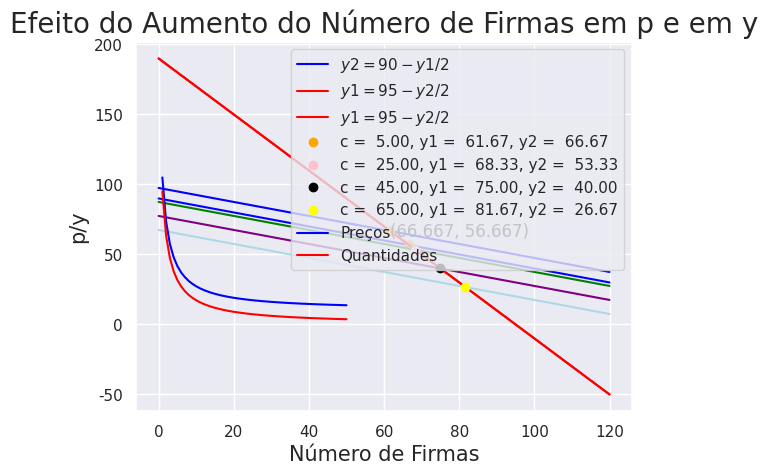

The script that saved this image:
# -*- coding: utf-8 -*-
"""
Created on Mon Dec  6 22:26:07 2021

[redacted]

Modelo de Cournot - Oligopolio
"""
import numpy as np
import matplotlib.pyplot as plt
import seaborn as sns
sns.set()

def modelo_cournot_analitico(intr_dem, inc_dem, intr_c1, inc_c1, intr_c2, inc_c2):
    
    y1 = (intr_dem + inc_c2 - 2 * inc_c1) / (3 * inc_dem)
    
    y2 = (intr_dem - inc_dem * y1 - inc_c2) / 2 * inc_dem
    
    return y1, y2


def modelo_cournot_duo_alglin(intr_dem, inc_dem, intr_c1,
                          inc_c1, intr_c2, inc_c2):
    
    # Criando a matriz de coeficientes
    
    mat_coef = np.array([[1, 0.5],
                         [0.5, 1]])
    
    # Calculando a matriz inversa
    
    assert np.linalg.det(mat_coef) != 0
    
    inv_matcoef = np.linalg.inv(mat_coef)
    
    # Criando vetor dos resultados
    
    vec_resl = np.array([[intr_dem / (2 * inc_dem) - inc_c1 / (2 * inc_dem)],
                         [intr_dem / (2 * inc_dem) - inc_c2 / (2 * inc_dem)]])
    
    
    y_vec = np.dot(inv_matcoef, vec_resl)
    
    # Preco
    
    p = intr_dem - inc_dem * (sum(y_vec))
    
    
    return y_vec[0], y_vec[1], p

def modelo_cournot_njogadores_alglin(intr_dem, inc_dem, n_joga, c_marg_vec):
    
    assert len(c_marg_vec) == n_joga
    assert type(c_marg_vec).__module__ == np.__name__
    
    # Formando o vetor res
    
    vec_intr = [intr_dem / (2 * inc_dem) for i in range(n_joga)]
    res      = vec_intr - c_marg_vec * (1 / (2 * inc_dem))
    
    # Formando a matriz de coeficientes
    
    mat_coef = [[1 if i == j else 0.5 for i in range(n_joga)] for j in range(n_joga)]
    
    # Calculando a matriz inversa
    
    assert np.linalg.det(mat_coef) != 0
    
    inv_mat_coef = np.linalg.inv(mat_coef)
    
    # Encontrando as quantidades produzidas
    
    y_vec = np.dot(inv_mat_coef, res)
    
    # Encontrando o preco de equilibrio
    
    p = intr_dem - inc_dem * (sum(y_vec))
    
    return y_vec, p
    
    
m1 = modelo_cournot_analitico(200, 1, 0, 20, 0, 20)
m12 = modelo_cournot_duo_alglin(200, 1, 0, 20, 0, 20)
m2 = modelo_cournot_analitico(200, 1, 0, 10, 0, 20)
m22 = modelo_cournot_duo_alglin(200, 1, 0, 10, 0, 20)

e, f = modelo_cournot_njogadores_alglin(200, 1, 50, np.array([1 for i in range(50)]))

# Graficos
x_vec = np.linspace(0, 120, 1000)
y2_vec = 90 - (x_vec / 2)
y1_vec = 190 - 2 * x_vec

plt.plot(x_vec, y2_vec, c = 'blue', label = '$y2 = 90 - y1/2$')
plt.plot(x_vec, y1_vec, c = 'red', label = '$y1 = 95 - y2/2$')
plt.plot(m2[0], m2[1], 'go', c = 'orange')
plt.title('Modelo de Cournot', fontsize = 20)
plt.xlabel('y1', fontsize = 15)
plt.ylabel('y2', fontsize = 15)
plt.text(m2[0] - 5, m2[1] + 6, '(66.667, 56.667)')
plt.legend(loc = 'best')
plt.show()

# Efeito do aumento de custos para uma firma

custos_c2 = [5, 25, 45, 65]
cores     = ['blue', 'green', 'purple', 'lightblue']
cores2     = ['orange', 'pink', 'black', 'yellow']

plt.plot(x_vec, y1_vec, c = 'red', label = '$y1 = 95 - y2/2$')
plt.title('Alterando os Custos', fontsize = 20)
plt.xlabel('y1', fontsize = 15)
plt.ylabel('y2', fontsize = 15)
for c in range(len(custos_c2)):
    y2 = (200 - custos_c2[c] - x_vec) / 2
    plt.plot(x_vec, y2, c = cores[c])
    a, b = modelo_cournot_analitico(200, 1, 0, 10, 0, custos_c2[c])
    plt.plot(a, b, 'go', c = cores2[c], label = 'c = {c: .2f}, y1 = {a1: .2f}, y2 = {b2: .2f}'.format(c = custos_c2[c], a1 = a, b2 = b))

plt.legend(loc = 'upper center', bbox_to_anchor = (1.25, 0.75))
plt.show()

# Efeito do aumento do numero de firmas identicas para os precos e 
# quantidades

x = np.arange(1, 51, 1)
precos = []
yvec   = []

for i in x:
    cvec = np.array([10 for j in range(i)])
    y, p = modelo_cournot_njogadores_alglin(200, 1, i, cvec)
    precos.append(p)
    yvec.append(y[0])

plt.plot(x, precos, c = 'blue', label = 'Preços')
plt.plot(x, yvec, c = 'red', label = 'Quantidades')
plt.legend(loc = 'best')
plt.xlabel('Número de Firmas', fontsize = 15)
plt.ylabel('p/y', fontsize = 15)
plt.title('Efeito do Aumento do Número de Firmas em p e em y', fontsize = 20)
plt.show()